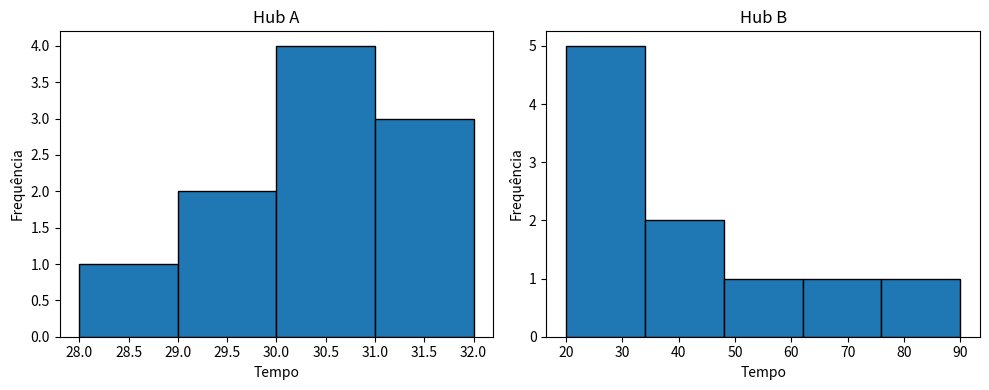

The matplotlib source for this figure:
import numpy as np
import matplotlib.pyplot as plt

hub_A = [28,29,30,30,31,29,30,31,32,30]
hub_B = [20,22,25,28,30,35,40,55,70,90]

fig, axes = plt.subplots(1, 2, figsize=(10, 4))

axes[0].hist(hub_A, bins="auto", edgecolor='black')
axes[0].set_title("Hub A")
axes[0].set_xlabel("Tempo")
axes[0].set_ylabel("Frequência")
axes[1].hist(hub_B, bins="auto", edgecolor='black')
axes[1].set_title("Hub B")
axes[1].set_xlabel("Tempo")
axes[1].set_ylabel("Frequência")

plt.tight_layout()
plt.show()

print("Hub A - média:", np.mean(hub_A))
print("Hub A - mediana:", np.median(hub_A))
print("Hub B - média:", np.mean(hub_B))
print("Hub B - mediana:", np.median(hub_B))